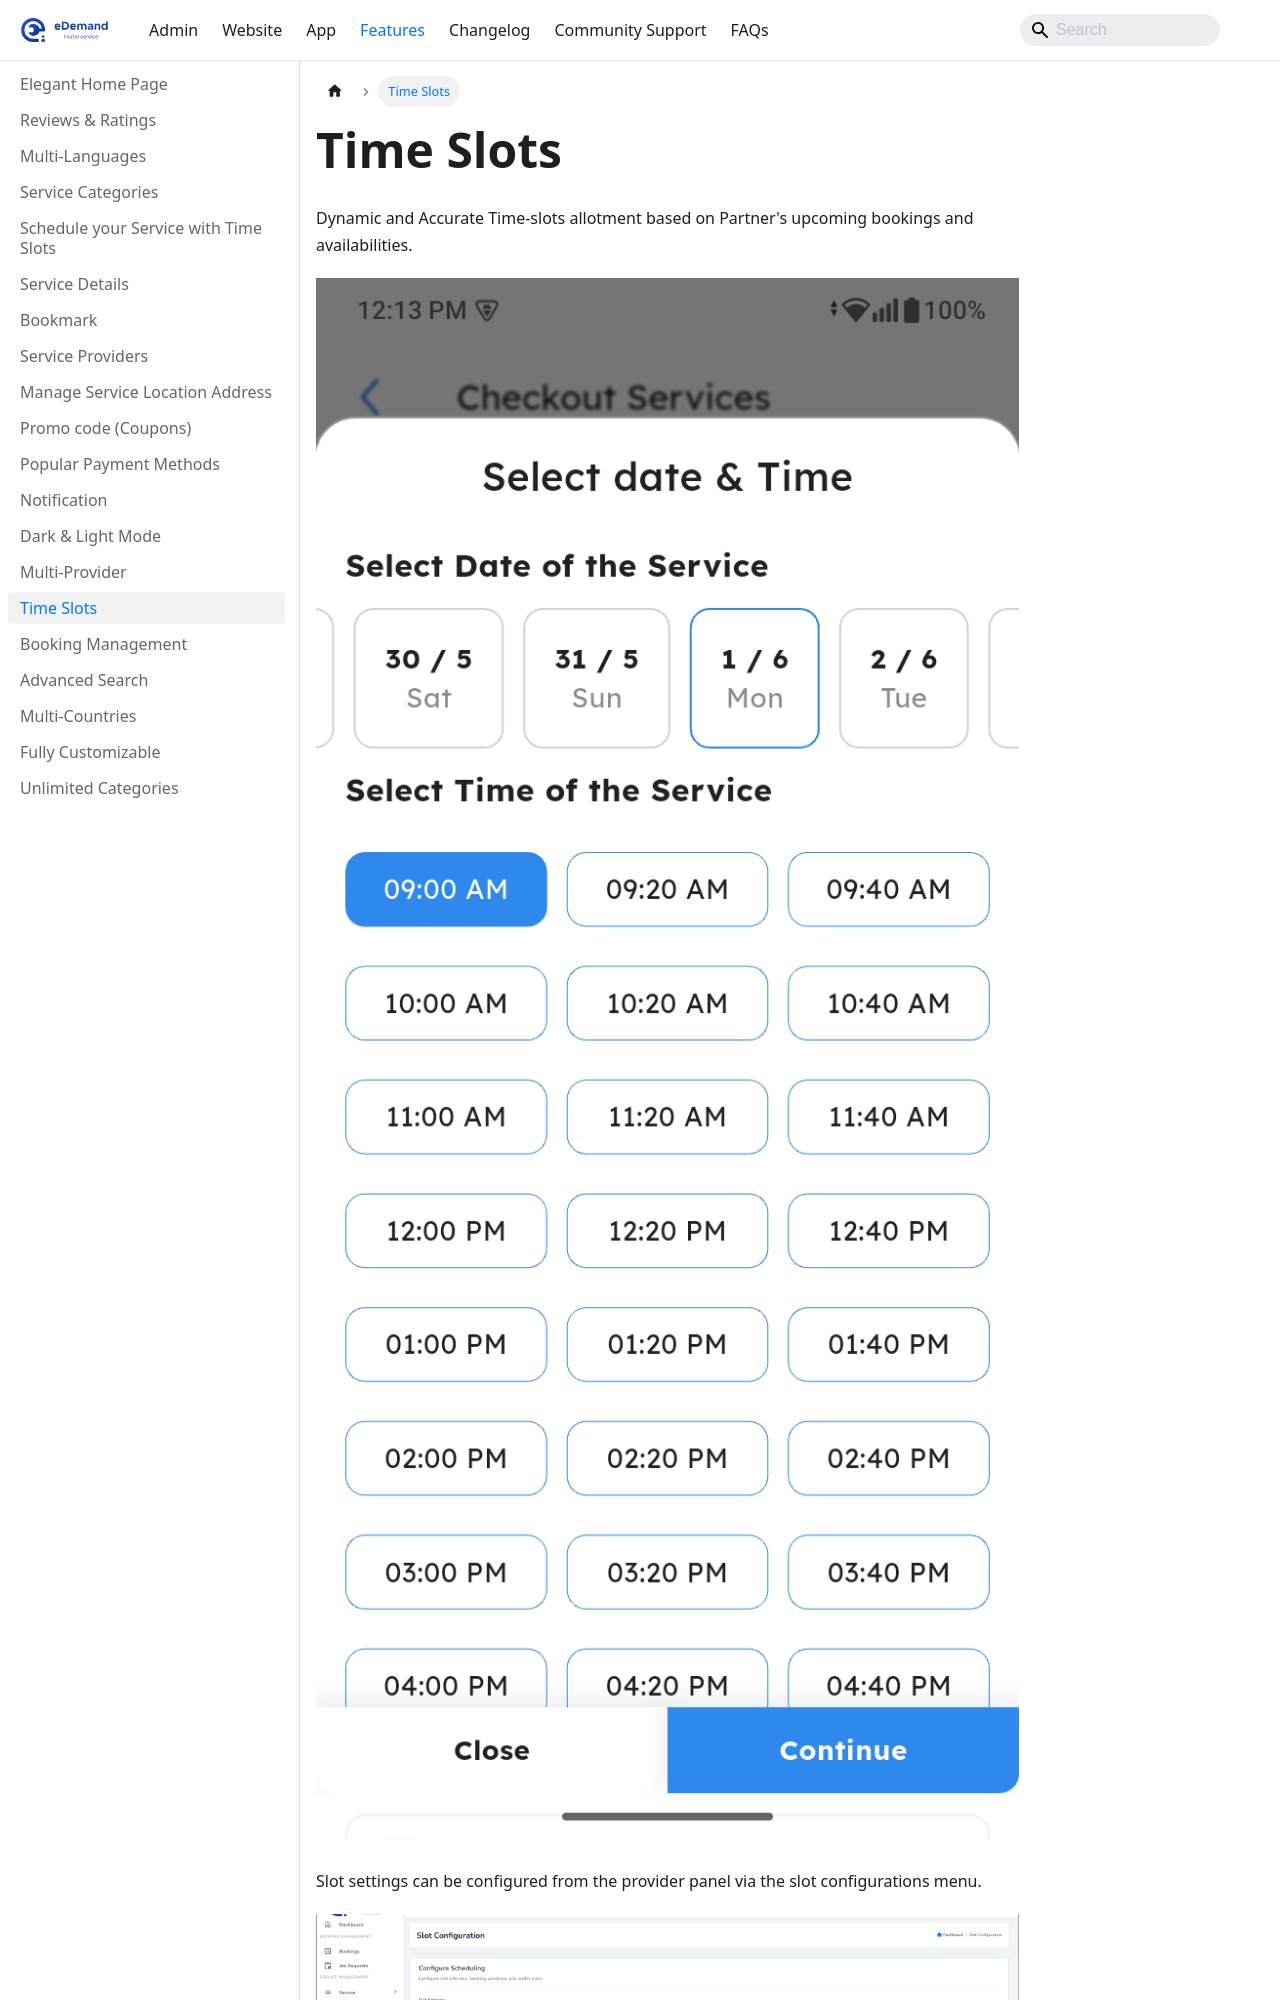

repository: WRTeam-in/eDemand-Doc · page: docs/features/time-slots/index.html · generator: docusaurus

---
sidebar_position: 15
---
# Time Slots

Dynamic and Accurate Time-slots allotment based on Partner's upcoming bookings and availabilities.

![Time Slots](../../static/img/adminPanel/app_timeslot.webp)


Slot settings can be configured from the provider panel via the slot configurations menu.
